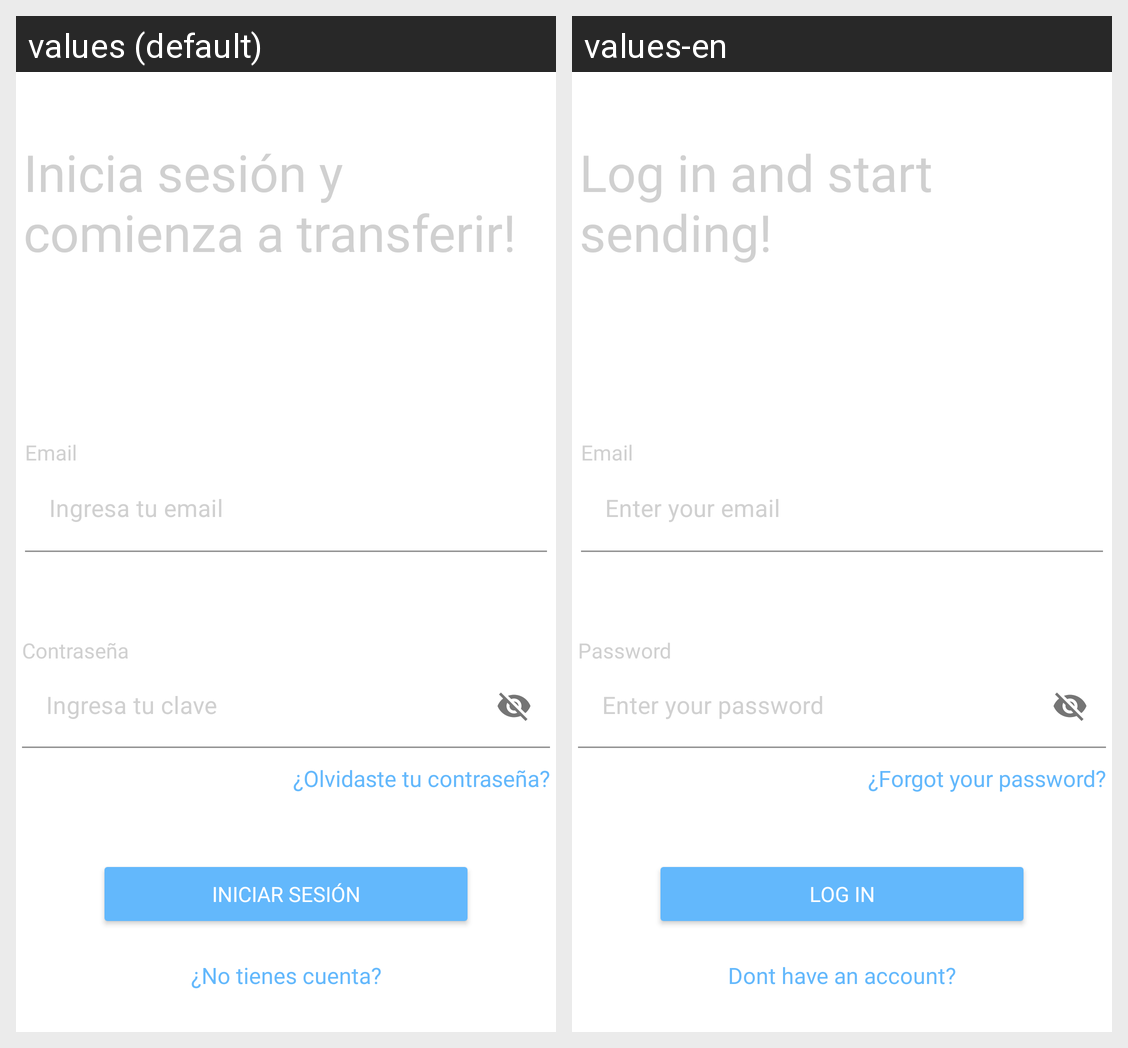

This grid shows one Android layout under two languages. Give, for every string resource on the screen, its name, the default text and each shown locale's text.
Android screen res/layout/activity_login_page.xml rendered under 2 locales, left to right: values (default), values-en. Device: Nexus 5 (rendered at 1080×1920; each locale shown at half size, 540×960, under a caption strip naming it); theme Theme.AlkeWallet.
Strings drawn on this screen, with the default value and each locale's value (text and hints the layout hard-codes, and strings that could not be matched under every locale, appear in the picture but are not listed):

login_text_view
  values: Inicia sesión y comienza a transferir!
  values-en: Log in and start sending!

login_email
  values: Email
  values-en: Email

ingrese_email
  values: Ingresa tu email
  values-en: Enter your email

login_contrasena
  values: Contraseña
  values-en: Password

ingrese_clave
  values: Ingresa tu clave
  values-en: Enter your password

olvida_contrasena
  values: ¿Olvidaste tu contraseña?
  values-en: ¿Forgot your password?

iniciar_sesion
  values: INICIAR SESIÓN
  values-en: Log In

login_no_tienes_cuenta
  values: ¿No tienes cuenta?
  values-en: Dont have an account?
